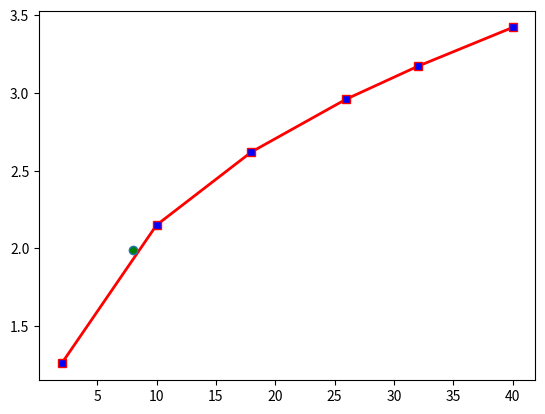

Source code (Python):
x=[2.00,10.00,18.00,26.00,34.00,42.00]
y=[1.26,2.15,2.62,2.96,3.17,3.42]
z=[]
x_val=8
h=8.0
t=float(x_val-x[0])/float(h)
coeff=t
sum=y[0]
k=1
for i in range (len(y),1,-1):
    for j in range(i-1):
        diff=y[j+1]-y[j]
        z.append(diff)
    sum=sum + coeff*z[0]
    coeff= coeff*(t-k)/(k+1)
    k=k+1
    y=z
    z=[]
print('interpolated value=', sum)

##############ploting############
import matplotlib.pyplot as plt
x=[2.00,10.00,18.00,26.00,32.00,40.00]
y=[1.26,2.15,2.62,2.96,3.17,3.42]
x_interpole=[8.0]
y_interpole=[sum]

plt.plot(x,y, color='r',ls='-',lw=2, marker='s',ms=6,mfc='b')
plt.plot(x_interpole,y_interpole, marker='o',ms=6,mfc='g')
plt.show()
